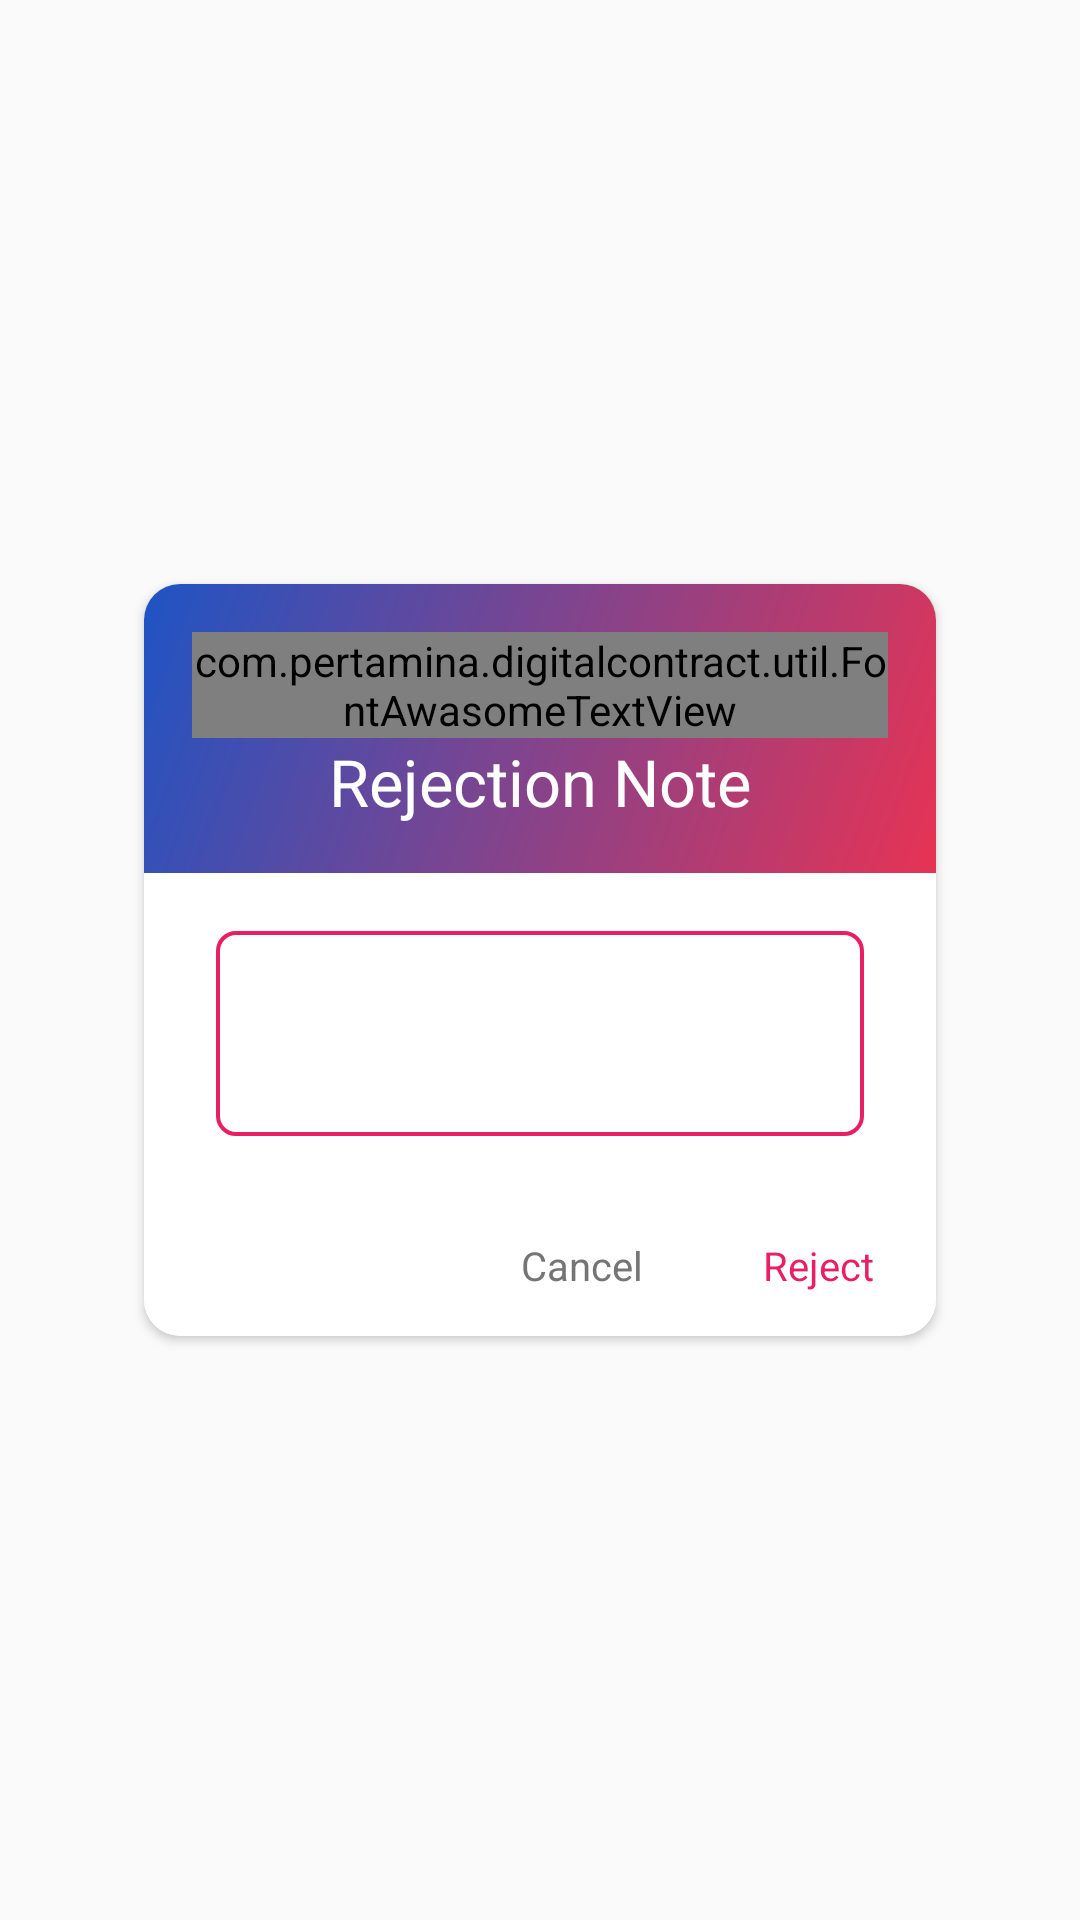

Reconstruct the res/layout file that produces this screen, plus the resources it refers to.
<!-- AndroidManifest.xml: application theme AppTheme -->
<!-- res/layout/dialog_reject.xml -->
<?xml version="1.0" encoding="utf-8"?>
<RelativeLayout
        xmlns:android="http://schemas.android.com/apk/res/android"
        xmlns:tools="http://schemas.android.com/tools"
        android:layout_width="match_parent"
        android:layout_height="match_parent"
        xmlns:app="http://schemas.android.com/apk/res-auto"
        android:layout_gravity="center"
        android:gravity="center"
        tools:ignore="MissingPrefix">

    <androidx.cardview.widget.CardView
            android:layout_width="@dimen/_220dp"
            android:layout_height="wrap_content"
            app:cardBackgroundColor="@color/white"
            app:cardCornerRadius="@dimen/_10dp">

        <LinearLayout
            android:layout_width="@dimen/_220dp"
            android:layout_height="wrap_content"
            android:background="@android:color/white"
            android:orientation="vertical">

            <LinearLayout
                android:layout_width="match_parent"
                android:layout_height="wrap_content"
                android:background="@drawable/grad_blue_red"
                android:gravity="center"
                android:orientation="vertical"
                android:padding="16dp">

                <com.pertamina.digitalcontract.util.FontAwasomeTextView
                    android:layout_width="wrap_content"
                    android:layout_height="wrap_content"
                    android:text="@string/fa_info_circle"
                    android:textColor="@color/white"
                    android:textSize="@dimen/_30sp" />

                <TextView
                    android:id="@+id/dialog_universal_warning_title"
                    android:layout_width="wrap_content"
                    android:layout_height="wrap_content"
                    android:text="Rejection Note"
                    android:textColor="@color/white"
                    android:textSize="@dimen/_18sp"
                    fontPath="fonts/Montserrat-SemiBold.ttf" />
            </LinearLayout>

            <LinearLayout
                android:layout_width="match_parent"
                android:layout_height="wrap_content"
                android:orientation="vertical"
                android:paddingVertical="@dimen/_16dp"
                android:paddingHorizontal="@dimen/_20dp">

                <EditText
                    android:id="@+id/rejection"
                    android:layout_width="match_parent"
                    android:layout_height="wrap_content"
                    android:padding="@dimen/_10dp"
                    android:ems="10"
                    android:inputType="textMultiLine"
                    android:minLines="3"
                    android:singleLine="false"
                    android:gravity="left|top"
                    android:textColor="@android:color/black"
                    android:textSize="@dimen/_10sp"
                    fontPath="fonts/Montserrat-Regular.ttf"
                    android:background="@drawable/bg_outer_red"/>

            </LinearLayout>

            <LinearLayout
                android:layout_width="match_parent"
                android:layout_height="wrap_content"
                android:gravity="right">

                <TextView
                    android:id="@+id/dialog_universal_warning_cancel"
                    android:layout_width="wrap_content"
                    android:layout_height="wrap_content"
                    android:layout_margin="@dimen/_6dp"
                    android:background="@drawable/selector_dialog_warning"
                    android:gravity="center"
                    android:minWidth="64dp"
                    android:padding="@dimen/_6dp"
                    android:text="@string/dialog_cancel"
                    android:textColor="@color/material_grey_600"
                    android:textSize="@dimen/_11sp"
                    fontPath="fonts/Montserrat-SemiBold.ttf" />

                <TextView
                    android:id="@+id/dialog_universal_warning_ok"
                    android:layout_width="wrap_content"
                    android:layout_height="wrap_content"
                    android:layout_margin="@dimen/_6dp"
                    android:background="@drawable/selector_dialog_warning"
                    android:gravity="center"
                    android:minWidth="64dp"
                    android:padding="@dimen/_6dp"
                    android:text="@string/reject_yes"
                    android:textColor="@color/redSoft"
                    android:textSize="@dimen/_11sp"
                    fontPath="fonts/Montserrat-SemiBold.ttf" />
            </LinearLayout>
        </LinearLayout>

    </androidx.cardview.widget.CardView>

</RelativeLayout>
<!-- resources referenced by this layout -->
<resources>
  <color name="redSoft">#e91e63</color>
  <color name="white">#FFFFFF</color>
  <dimen name="_10dp">10.00dp</dimen>
  <dimen name="_10sp">10.00sp</dimen>
  <dimen name="_11sp">11.00sp</dimen>
  <dimen name="_16dp">16.00dp</dimen>
  <dimen name="_18sp">18.00sp</dimen>
  <dimen name="_20dp">20.00dp</dimen>
  <dimen name="_220dp">220.00dp</dimen>
  <dimen name="_30sp">30.00sp</dimen>
  <dimen name="_6dp">6.00dp</dimen>
  <!-- drawable bg_outer_red (drawable) -->
  <?xml version="1.0" encoding="utf-8"?>
  <shape android:shape="rectangle" xmlns:android="http://schemas.android.com/apk/res/android">
      <stroke android:color="@color/redSoft"  android:width="@dimen/_1dp"/>
      <corners android:radius="@dimen/_5dp"/>
  </shape>
  <!-- drawable grad_blue_red (drawable) -->
  <?xml version="1.0" encoding="utf-8"?>
  <shape xmlns:android="http://schemas.android.com/apk/res/android"
      android:shape="rectangle">
      <gradient
          android:startColor="#1e54c4"
          android:endColor="#e73354"
          android:angle="315" />
  </shape>
  <!-- drawable selector_dialog_warning (drawable) -->
  <?xml version="1.0" encoding="utf-8"?>
  <selector xmlns:android="http://schemas.android.com/apk/res/android">
  
      <item android:state_pressed="true"><shape>
              <solid android:color="@color/material_purple_100" />
  
              <corners android:radius="2dp" />
          </shape></item>
      <item android:state_focused="true"><shape>
              <solid android:color="@color/material_purple_100" />
  
              <corners android:radius="2dp" />
          </shape></item>
      <item android:state_focused="false"><shape>
              <solid android:color="@android:color/transparent" />
  
              <corners android:radius="2dp" />
          </shape></item>
      <item android:state_pressed="false"><shape>
              <solid android:color="@android:color/transparent" />
  
              <corners android:radius="2dp" />
          </shape></item>
  
  </selector>
  <string name="dialog_cancel">Cancel</string>
  <string name="fa_info_circle"></string>
  <string name="reject_yes">Reject</string>
  <style name="AppTheme" parent="Theme.AppCompat.Light.DarkActionBar">
          
          <item name="colorPrimary">@color/colorPrimary</item>
          <item name="colorPrimaryDark">@color/colorPrimaryDark</item>
          <item name="colorAccent">@color/colorAccent</item>
      </style>
  <dimen name="_1dp">1.00dp</dimen>
  <dimen name="_5dp">5.00dp</dimen>
  <color name="colorPrimary">#1e54c4</color>
  <color name="colorPrimaryDark">#1e54c4</color>
  <color name="colorAccent">#c2e9fb</color>
</resources>
